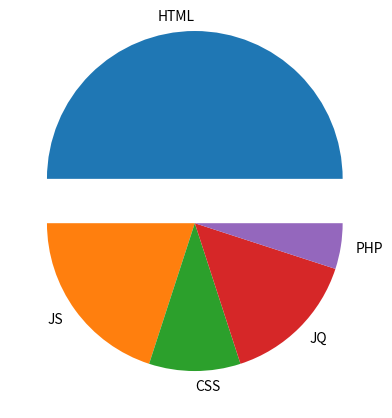

Write the Python code that produced this figure.
import matplotlib.pyplot as plt

x = [50,20,10,15,5]
label = ['HTML','JS','CSS','JQ','PHP']
pieexplode = [0.3,0,0,0,0]
plt.pie(x, labels = label, explode=pieexplode)
plt.show()